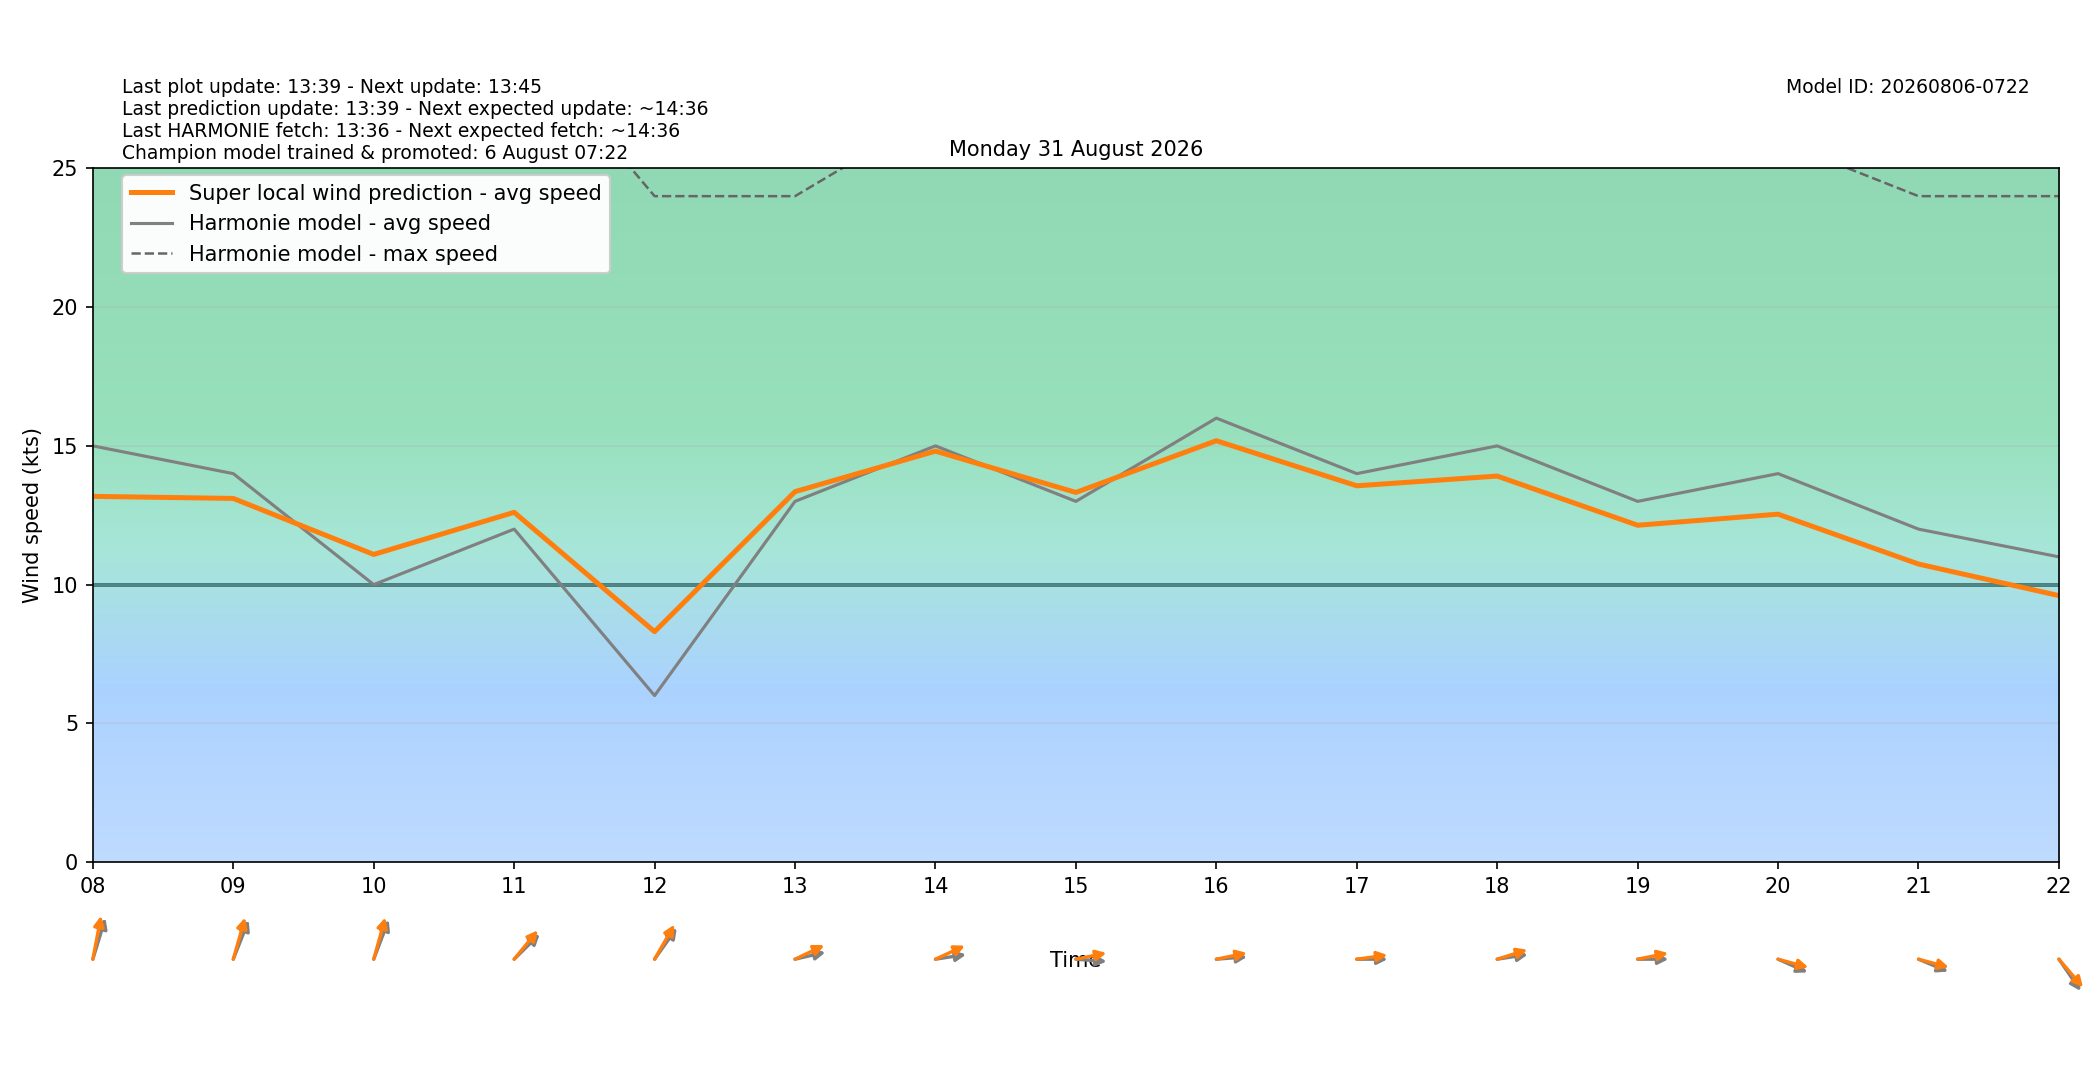

Values plotted in this chart, from the file beside it:
target_time_utc, target_time_local, hour_utc, hour_local, forecast_wind_speed, forecast_wind_min, forecast_wind_max, lstm_pred_wind_speed, delta_speed_lstm_minus_forecast, forecast_wind_dir_deg, lstm_pred_wind_dir_deg, delta_dir_lstm_minus_forecast
2026-08-30T22:00:00Z, 2026-08-31T00:00:00+0200, 22, 00, 8.0, 8.0, 16.0, 6.365, -1.635, 186.0, 182.7, -3.287
2026-08-30T23:00:00Z, 2026-08-31T01:00:00+0200, 23, 01, 7.0, 7.0, 14.0, 5.52, -1.48, 190.0, 184, -5.966
2026-08-31T00:00:00Z, 2026-08-31T02:00:00+0200, 00, 02, 9.0, 9.0, 16.0, 7.499, -1.501, 199.0, 190.7, -8.263
2026-08-31T01:00:00Z, 2026-08-31T03:00:00+0200, 01, 03, 10.0, 10.0, 20.0, 9.242, -0.7577, 208.0, 201.2, -6.785
2026-08-31T02:00:00Z, 2026-08-31T04:00:00+0200, 02, 04, 10.0, 10.0, 23.0, 9.805, -0.1948, 218.0, 212.1, -5.93
2026-08-31T03:00:00Z, 2026-08-31T05:00:00+0200, 03, 05, 12.0, 12.0, 22.0, 10.65, -1.347, 198.0, 191.9, -6.103
2026-08-31T04:00:00Z, 2026-08-31T06:00:00+0200, 04, 06, 11.0, 11.0, 22.0, 10.29, -0.706, 203.0, 194.7, -8.26
2026-08-31T05:00:00Z, 2026-08-31T07:00:00+0200, 05, 07, 10.0, 10.0, 19.0, 9.49, -0.5096, 200.0, 191.8, -8.198
2026-08-31T06:00:00Z, 2026-08-31T08:00:00+0200, 06, 08, 15.0, 15.0, 26.0, 13.18, -1.819, 204.0, 195.5, -8.475
2026-08-31T07:00:00Z, 2026-08-31T09:00:00+0200, 07, 09, 14.0, 14.0, 28.0, 13.11, -0.8938, 210.0, 202.5, -7.497
2026-08-31T08:00:00Z, 2026-08-31T10:00:00+0200, 08, 10, 10.0, 10.0, 29.0, 11.09, 1.087, 209.0, 202.1, -6.872
2026-08-31T09:00:00Z, 2026-08-31T11:00:00+0200, 09, 11, 12.0, 12.0, 30.0, 12.61, 0.6051, 236.0, 230.1, -5.894
2026-08-31T10:00:00Z, 2026-08-31T12:00:00+0200, 10, 12, 6.0, 6.0, 24.0, 8.304, 2.304, 226.0, 219.9, -6.082
2026-08-31T11:00:00Z, 2026-08-31T13:00:00+0200, 11, 13, 13.0, 13.0, 24.0, 13.35, 0.3502, 261.0, 251.9, -9.127
2026-08-31T12:00:00Z, 2026-08-31T14:00:00+0200, 12, 14, 15.0, 15.0, 27.0, 14.81, -0.1892, 264.0, 252.5, -11.51
2026-08-31T13:00:00Z, 2026-08-31T15:00:00+0200, 13, 15, 13.0, 13.0, 28.0, 13.32, 0.322, 273.0, 262.1, -10.92
2026-08-31T14:00:00Z, 2026-08-31T16:00:00+0200, 14, 16, 16.0, 16.0, 28.0, 15.19, -0.8139, 267.0, 262, -4.995
2026-08-31T15:00:00Z, 2026-08-31T17:00:00+0200, 15, 17, 14.0, 14.0, 29.0, 13.56, -0.439, 270.0, 264.7, -5.349
2026-08-31T16:00:00Z, 2026-08-31T18:00:00+0200, 16, 18, 15.0, 15.0, 27.0, 13.91, -1.088, 264.0, 257.9, -6.149
2026-08-31T17:00:00Z, 2026-08-31T19:00:00+0200, 17, 19, 13.0, 13.0, 26.0, 12.14, -0.8602, 270.0, 262.2, -7.829
2026-08-31T18:00:00Z, 2026-08-31T20:00:00+0200, 18, 20, 14.0, 14.0, 26.0, 12.54, -1.462, 287.0, 280.6, -6.431
2026-08-31T19:00:00Z, 2026-08-31T21:00:00+0200, 19, 21, 12.0, 12.0, 24.0, 10.74, -1.259, 286.0, 280.4, -5.636
2026-08-31T20:00:00Z, 2026-08-31T22:00:00+0200, 20, 22, 11.0, 11.0, 24.0, 9.603, -1.397, 315.0, 308.8, -6.183
2026-08-31T21:00:00Z, 2026-08-31T23:00:00+0200, 21, 23, 11.0, 11.0, 19.0, 9.386, -1.614, 292.0, 286.3, -5.748
